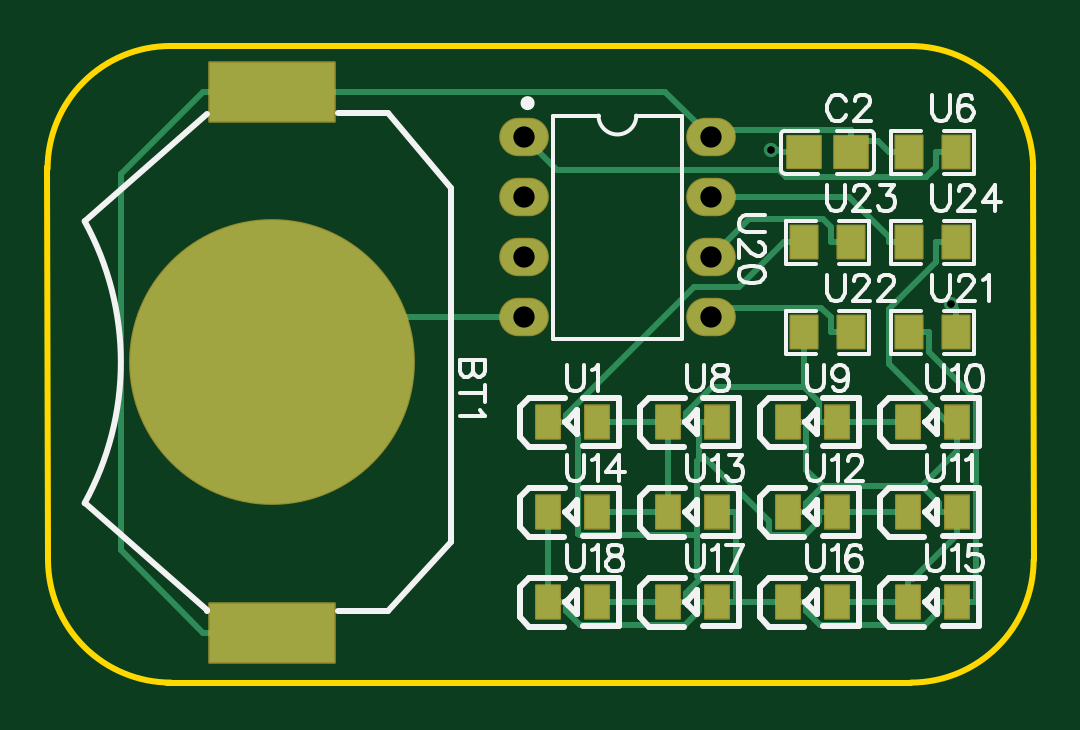
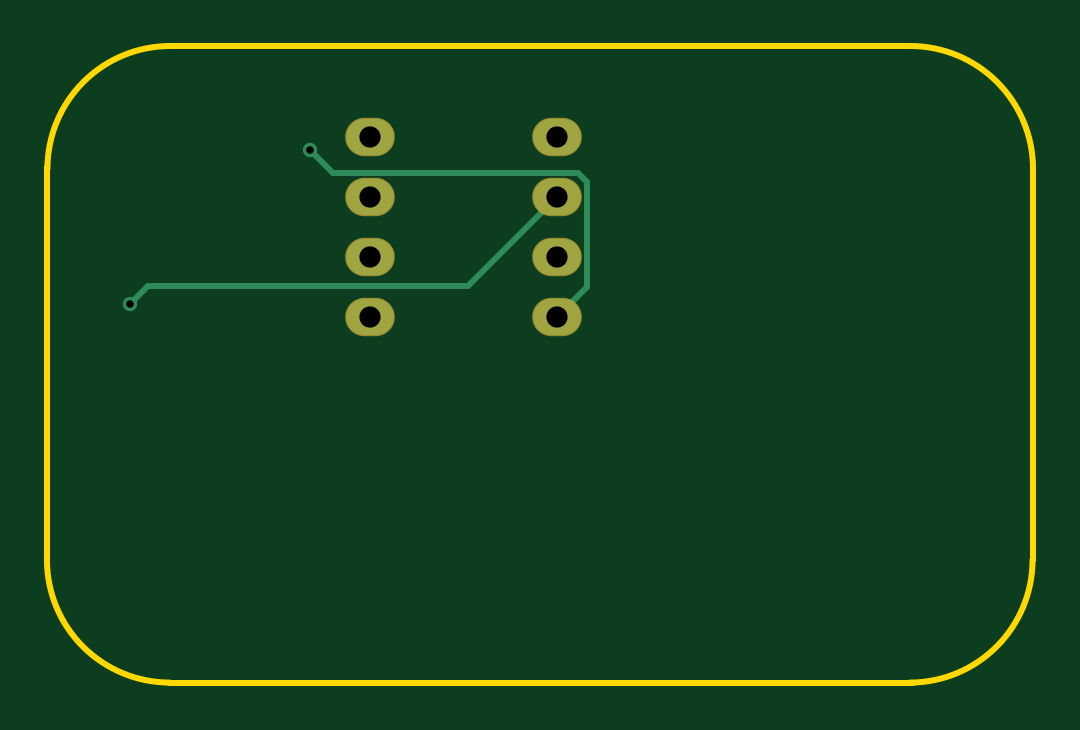
Circuit board: 9 layer files. Board 41.8 x 26.9 mm.
- drill: Drill_PTH_Through.DRL (448 bytes)
- drill: Drill_PTH_Through_Via.DRL (295 bytes)
- outline: Gerber_BoardOutlineLayer.GKO (880 bytes)
- bottom_copper: Gerber_BottomLayer.GBL (960 bytes)
- bottom_mask: Gerber_BottomSolderMaskLayer.GBS (649 bytes)
- top_copper: Gerber_TopLayer.GTL (7187 bytes)
- paste: Gerber_TopPasteMaskLayer.GTP (4811 bytes)
- top_silk: Gerber_TopSilkscreenLayer.GTO (21106 bytes)
- top_mask: Gerber_TopSolderMaskLayer.GTS (3021 bytes)

=== drill: Drill_PTH_Through.DRL ===
M48
METRIC,LZ,000.000
;FILE_FORMAT=3:3
;TYPE=PLATED
;Layer: PTH_Through
;EasyEDA v6.5.57, 2026-08-19 20:50:04
;7d210e2a482c436da64240ef64464f19,e2024d25adc543bdaee4eb662c52a2ee,10
;Gerber Generator version 0.2
;Holesize 1 = 0.305 mm
T01C0.305
;Holesize 2 = 0.901 mm
T02C0.901
%
G05
G90
T01
X037608Y127102
X045231Y120557
T02
X027165Y127635
X035065Y127635
X027165Y125095
X035065Y125095
X027165Y122555
X035065Y122555
X027165Y120015
X035065Y120015
M30

=== drill: Drill_PTH_Through_Via.DRL ===
M48
METRIC,LZ,000.000
;FILE_FORMAT=3:3
;TYPE=PLATED
;Layer: PTH_Through_Via
;EasyEDA v6.5.57, 2026-08-19 20:50:04
;7d210e2a482c436da64240ef64464f19,e2024d25adc543bdaee4eb662c52a2ee,10
;Gerber Generator version 0.2
;Holesize 1 = 0.305 mm
T01C0.305
%
G05
G90
T01
X037608Y127102
X045231Y120557
M30

=== outline: Gerber_BoardOutlineLayer.GKO ===
G04 Layer: BoardOutlineLayer*
G04 EasyEDA v6.5.57, 2026-08-19 20:50:04*
G04 7d210e2a482c436da64240ef64464f19,e2024d25adc543bdaee4eb662c52a2ee,10*
G04 Gerber Generator version 0.2*
G04 Scale: 100 percent, Rotated: No, Reflected: No *
G04 Dimensions in millimeters *
G04 leading zeros omitted , absolute positions ,4 integer and 5 decimal *
%FSLAX45Y45*%
%MOMM*%

%ADD10C,0.2540*%
%ADD11C,0.0180*%
D10*
X701039Y10974831D02*
G01*
X698500Y12638531D01*
X1219200Y13149579D02*
G01*
X4359147Y13149579D01*
X4871720Y12636500D02*
G01*
X4873497Y10972800D01*
X4356402Y10454637D02*
G01*
X1206195Y10454637D01*
G75*
G01*
X1221130Y10454643D02*
G02*
X701131Y10974642I0J519998D01*
G75*
G01*
X699199Y12629578D02*
G02*
X1219197Y13149577I519998J1D01*
G75*
G01*
X4351622Y13149577D02*
G02*
X4871621Y12629578I0J-519998D01*
G75*
G01*
X4873610Y10974682D02*
G02*
X4353611Y10454683I-519999J0D01*

%LPD*%
M02*

=== bottom_copper: Gerber_BottomLayer.GBL ===
G04 Layer: BottomLayer*
G04 EasyEDA v6.5.57, 2026-08-19 20:50:04*
G04 7d210e2a482c436da64240ef64464f19,e2024d25adc543bdaee4eb662c52a2ee,10*
G04 Gerber Generator version 0.2*
G04 Scale: 100 percent, Rotated: No, Reflected: No *
G04 Dimensions in millimeters *
G04 leading zeros omitted , absolute positions ,4 integer and 5 decimal *
%FSLAX45Y45*%
%MOMM*%

%ADD10C,0.2540*%
%ADD11O,1.999996X1.524*%
%ADD12C,0.6096*%
%ADD13C,0.0143*%

%LPD*%
D10*
X2716504Y12001500D02*
G01*
X2586583Y12131420D01*
X2586583Y12574676D01*
X2625699Y12613792D01*
X3664407Y12613792D01*
X3760825Y12710210D01*
X2716504Y12509500D02*
G01*
X3092145Y12133859D01*
X4444949Y12133859D01*
X4523104Y12055703D01*
D11*
G01*
X2716504Y12763500D03*
G01*
X3506495Y12763500D03*
G01*
X2716504Y12509500D03*
G01*
X3506495Y12509500D03*
G01*
X2716504Y12255500D03*
G01*
X3506495Y12255500D03*
G01*
X2716504Y12001500D03*
G01*
X3506495Y12001500D03*
D12*
G01*
X3760825Y12710210D03*
G01*
X4523104Y12055703D03*
M02*

=== bottom_mask: Gerber_BottomSolderMaskLayer.GBS ===
G04 Layer: BottomSolderMaskLayer*
G04 EasyEDA v6.5.57, 2026-08-19 20:50:04*
G04 7d210e2a482c436da64240ef64464f19,e2024d25adc543bdaee4eb662c52a2ee,10*
G04 Gerber Generator version 0.2*
G04 Scale: 100 percent, Rotated: No, Reflected: No *
G04 Dimensions in millimeters *
G04 leading zeros omitted , absolute positions ,4 integer and 5 decimal *
%FSLAX45Y45*%
%MOMM*%

%ADD10O,2.101596X1.6256*%
%ADD11O,0.017X1.6256*%

%LPD*%
D10*
G01*
X2716504Y12763500D03*
G01*
X3506495Y12763500D03*
G01*
X2716504Y12509500D03*
G01*
X3506495Y12509500D03*
G01*
X2716504Y12255500D03*
G01*
X3506495Y12255500D03*
G01*
X2716504Y12001500D03*
G01*
X3506495Y12001500D03*
M02*

=== top_copper: Gerber_TopLayer.GTL (7187 bytes, source omitted) ===
=== paste: Gerber_TopPasteMaskLayer.GTP ===
G04 Layer: TopPasteMaskLayer*
G04 EasyEDA v6.5.57, 2026-08-19 20:50:04*
G04 7d210e2a482c436da64240ef64464f19,e2024d25adc543bdaee4eb662c52a2ee,10*
G04 Gerber Generator version 0.2*
G04 Scale: 100 percent, Rotated: No, Reflected: No *
G04 Dimensions in millimeters *
G04 leading zeros omitted , absolute positions ,4 integer and 5 decimal *
%FSLAX45Y45*%
%MOMM*%

%AMMACRO1*21,1,$1,$2,0,0,$3*%
%ADD10MACRO1,0.9997X1.3995X0.0000*%
%ADD11R,1.0000X1.3995*%
%ADD12R,0.0187X1.3995*%

%LPD*%
G36*
X1386027Y10790986D02*
G01*
X1386027Y10541000D01*
X1916023Y10541000D01*
X1916023Y10790986D01*
G37*
G36*
X1386027Y13081000D02*
G01*
X1386027Y12831013D01*
X1916023Y12831013D01*
X1916023Y13081000D01*
G37*
G36*
X4280001Y12768986D02*
G01*
X4274972Y12764008D01*
X4274972Y12635992D01*
X4280001Y12631013D01*
X4395012Y12631013D01*
X4399991Y12635992D01*
X4399483Y12678003D01*
X4355490Y12678003D01*
X4355490Y12723012D01*
X4400499Y12723012D01*
X4399991Y12764008D01*
X4395012Y12768986D01*
G37*
G36*
X4494987Y12768986D02*
G01*
X4490008Y12764008D01*
X4490516Y12723012D01*
X4534509Y12723012D01*
X4534509Y12678003D01*
X4490008Y12678003D01*
X4490008Y12635992D01*
X4494987Y12631013D01*
X4609998Y12631013D01*
X4614976Y12635992D01*
X4614976Y12764008D01*
X4609998Y12768986D01*
G37*
G36*
X3834993Y12768986D02*
G01*
X3830015Y12764008D01*
X3830015Y12635992D01*
X3834993Y12631013D01*
X3950004Y12631013D01*
X3954983Y12635992D01*
X3954526Y12678003D01*
X3910482Y12678003D01*
X3910482Y12723012D01*
X3955491Y12723012D01*
X3954983Y12764008D01*
X3950004Y12768986D01*
G37*
G36*
X4050995Y12768986D02*
G01*
X4046016Y12764008D01*
X4046474Y12721996D01*
X4090517Y12721996D01*
X4090517Y12676987D01*
X4045508Y12676987D01*
X4046016Y12635992D01*
X4050995Y12631013D01*
X4166006Y12631013D01*
X4170984Y12635992D01*
X4170984Y12764008D01*
X4166006Y12768986D01*
G37*
G36*
X4280001Y12006986D02*
G01*
X4274972Y12002008D01*
X4274972Y11873992D01*
X4280001Y11869013D01*
X4395012Y11869013D01*
X4399991Y11873992D01*
X4399483Y11916003D01*
X4355490Y11916003D01*
X4355490Y11961012D01*
X4400499Y11961012D01*
X4399991Y12002008D01*
X4395012Y12006986D01*
G37*
G36*
X4494987Y12006986D02*
G01*
X4490008Y12002008D01*
X4490516Y11961012D01*
X4534509Y11961012D01*
X4534509Y11916003D01*
X4490008Y11916003D01*
X4490008Y11873992D01*
X4494987Y11869013D01*
X4609998Y11869013D01*
X4614976Y11873992D01*
X4614976Y12002008D01*
X4609998Y12006986D01*
G37*
G36*
X3835501Y12006986D02*
G01*
X3830472Y12002008D01*
X3830472Y11873992D01*
X3835501Y11869013D01*
X3950512Y11869013D01*
X3955491Y11873992D01*
X3954983Y11916003D01*
X3910990Y11916003D01*
X3910990Y11961012D01*
X3955999Y11961012D01*
X3955491Y12002008D01*
X3950512Y12006986D01*
G37*
G36*
X4050487Y12006986D02*
G01*
X4045508Y12002008D01*
X4046016Y11961012D01*
X4090009Y11961012D01*
X4090009Y11916003D01*
X4045508Y11916003D01*
X4045508Y11873992D01*
X4050487Y11869013D01*
X4165498Y11869013D01*
X4170476Y11873992D01*
X4170476Y12002008D01*
X4165498Y12006986D01*
G37*
G36*
X3835501Y12387986D02*
G01*
X3830472Y12383008D01*
X3830472Y12254992D01*
X3835501Y12250013D01*
X3950512Y12250013D01*
X3955491Y12254992D01*
X3954983Y12297003D01*
X3910990Y12297003D01*
X3910990Y12342012D01*
X3955999Y12342012D01*
X3955491Y12383008D01*
X3950512Y12387986D01*
G37*
G36*
X4050487Y12387986D02*
G01*
X4045508Y12383008D01*
X4046016Y12342012D01*
X4090009Y12342012D01*
X4090009Y12297003D01*
X4045508Y12297003D01*
X4045508Y12254992D01*
X4050487Y12250013D01*
X4165498Y12250013D01*
X4170476Y12254992D01*
X4170476Y12383008D01*
X4165498Y12387986D01*
G37*
G36*
X4280001Y12387986D02*
G01*
X4274972Y12383008D01*
X4274972Y12254992D01*
X4280001Y12250013D01*
X4395012Y12250013D01*
X4399991Y12254992D01*
X4399483Y12297003D01*
X4355490Y12297003D01*
X4355490Y12342012D01*
X4400499Y12342012D01*
X4399991Y12383008D01*
X4395012Y12387986D01*
G37*
G36*
X4494987Y12387986D02*
G01*
X4490008Y12383008D01*
X4490516Y12342012D01*
X4534509Y12342012D01*
X4534509Y12297003D01*
X4490008Y12297003D01*
X4490008Y12254992D01*
X4494987Y12250013D01*
X4609998Y12250013D01*
X4614976Y12254992D01*
X4614976Y12383008D01*
X4609998Y12387986D01*
G37*
D10*
G01*
X2815970Y11557000D03*
D11*
G01*
X3026029Y11557000D03*
D10*
G01*
X3323970Y11557000D03*
D11*
G01*
X3534029Y11557000D03*
D10*
G01*
X3831970Y11557000D03*
D11*
G01*
X4042029Y11557000D03*
D10*
G01*
X4339970Y11557000D03*
D11*
G01*
X4550029Y11557000D03*
D10*
G01*
X4339970Y11176000D03*
D11*
G01*
X4550029Y11176000D03*
D10*
G01*
X3831970Y11176000D03*
D11*
G01*
X4042029Y11176000D03*
D10*
G01*
X3323970Y11176000D03*
D11*
G01*
X3534029Y11176000D03*
D10*
G01*
X2815970Y11176000D03*
D11*
G01*
X3026029Y11176000D03*
D10*
G01*
X4339970Y10795000D03*
D11*
G01*
X4550029Y10795000D03*
D10*
G01*
X3831970Y10795000D03*
D11*
G01*
X4042029Y10795000D03*
D10*
G01*
X3323970Y10795000D03*
D11*
G01*
X3534029Y10795000D03*
D10*
G01*
X2815970Y10795000D03*
D11*
G01*
X3026029Y10795000D03*
M02*

=== top_silk: Gerber_TopSilkscreenLayer.GTO (21106 bytes, source omitted) ===
=== top_mask: Gerber_TopSolderMaskLayer.GTS ===
G04 Layer: TopSolderMaskLayer*
G04 EasyEDA v6.5.57, 2026-08-19 20:50:04*
G04 7d210e2a482c436da64240ef64464f19,e2024d25adc543bdaee4eb662c52a2ee,10*
G04 Gerber Generator version 0.2*
G04 Scale: 100 percent, Rotated: No, Reflected: No *
G04 Dimensions in millimeters *
G04 leading zeros omitted , absolute positions ,4 integer and 5 decimal *
%FSLAX45Y45*%
%MOMM*%

%AMMACRO1*4,1,8,-2.6708,-1.3001,-2.7,-1.2706,-2.7,1.2709,-2.6708,1.3001,2.6706,1.3001,2.7,1.2709,2.7,-1.2706,2.6706,-1.3001,-2.6708,-1.3001,0*%
%AMMACRO2*4,1,8,-2.6708,-1.3,-2.7,-1.2705,-2.7,1.2708,-2.6708,1.3,2.6706,1.3,2.7,1.2708,2.7,-1.2705,2.6706,-1.3,-2.6708,-1.3,0*%
%AMMACRO3*4,1,8,-0.521,-0.7506,-0.5507,-0.7206,-0.5507,0.7209,-0.521,0.7506,0.5207,0.7506,0.5507,0.7209,0.5507,-0.7206,0.5207,-0.7506,-0.521,-0.7506,0*%
%AMMACRO4*4,1,8,-0.5211,-0.7506,-0.5508,-0.7206,-0.5508,0.7209,-0.5211,0.7506,0.5208,0.7506,0.5508,0.7209,0.5508,-0.7206,0.5208,-0.7506,-0.5211,-0.7506,0*%
%AMMACRO5*4,1,8,-0.5874,-0.7394,-0.6171,-0.7094,-0.6171,0.7097,-0.5874,0.7394,0.5871,0.7394,0.6171,0.7097,0.6171,-0.7094,0.5871,-0.7394,-0.5874,-0.7394,0*%
%AMMACRO6*4,1,8,-0.7261,-0.7258,-0.7558,-0.6958,-0.7558,0.6961,-0.7261,0.7258,0.7258,0.7258,0.7558,0.6961,0.7558,-0.6958,0.7258,-0.7258,-0.7261,-0.7258,0*%
%AMMACRO7*4,1,8,-0.7262,-0.7258,-0.7559,-0.6958,-0.7559,0.6961,-0.7262,0.7258,0.7259,0.7258,0.7559,0.6961,0.7559,-0.6958,0.7259,-0.7258,-0.7262,-0.7258,0*%
%ADD10MACRO1*%
%ADD11MACRO2*%
%ADD12C,12.1000*%
%ADD13MACRO3*%
%ADD14MACRO4*%
%ADD15MACRO5*%
%ADD16C,0.0156*%
%ADD17MACRO6*%
%ADD18MACRO7*%
%ADD19O,2.101596X1.6256*%

%LPD*%
D10*
G01*
X1651000Y12955993D03*
D11*
G01*
X1651000Y10665993D03*
D12*
G01*
X1651000Y11810974D03*
D13*
G01*
X2815971Y11557000D03*
D14*
G01*
X3026041Y11557000D03*
D13*
G01*
X3323971Y11557000D03*
D14*
G01*
X3534041Y11557000D03*
D13*
G01*
X3831971Y11557000D03*
D14*
G01*
X4042041Y11557000D03*
D13*
G01*
X4339971Y11557000D03*
D14*
G01*
X4550041Y11557000D03*
D13*
G01*
X4339971Y11176000D03*
D14*
G01*
X4550041Y11176000D03*
D13*
G01*
X3831971Y11176000D03*
D14*
G01*
X4042041Y11176000D03*
D13*
G01*
X3323971Y11176000D03*
D14*
G01*
X3534041Y11176000D03*
D13*
G01*
X2815971Y11176000D03*
D14*
G01*
X3026041Y11176000D03*
D13*
G01*
X4339971Y10795000D03*
D14*
G01*
X4550041Y10795000D03*
D13*
G01*
X3831971Y10795000D03*
D14*
G01*
X4042041Y10795000D03*
D13*
G01*
X3323971Y10795000D03*
D14*
G01*
X3534041Y10795000D03*
D13*
G01*
X2815971Y10795000D03*
D14*
G01*
X3026041Y10795000D03*
D15*
G01*
X4545012Y12700000D03*
G01*
X4344987Y12700000D03*
D17*
G01*
X4100512Y12699987D03*
D18*
G01*
X3900500Y12699987D03*
D19*
G01*
X2716504Y12763500D03*
G01*
X3506495Y12763500D03*
G01*
X2716504Y12509500D03*
G01*
X3506495Y12509500D03*
G01*
X2716504Y12255500D03*
G01*
X3506495Y12255500D03*
G01*
X2716504Y12001500D03*
G01*
X3506495Y12001500D03*
D15*
G01*
X4545012Y11938000D03*
G01*
X4344987Y11938000D03*
G01*
X4100512Y11938000D03*
G01*
X3900487Y11938000D03*
G01*
X4100512Y12319000D03*
G01*
X3900487Y12319000D03*
G01*
X4545012Y12319000D03*
G01*
X4344987Y12319000D03*
M02*
